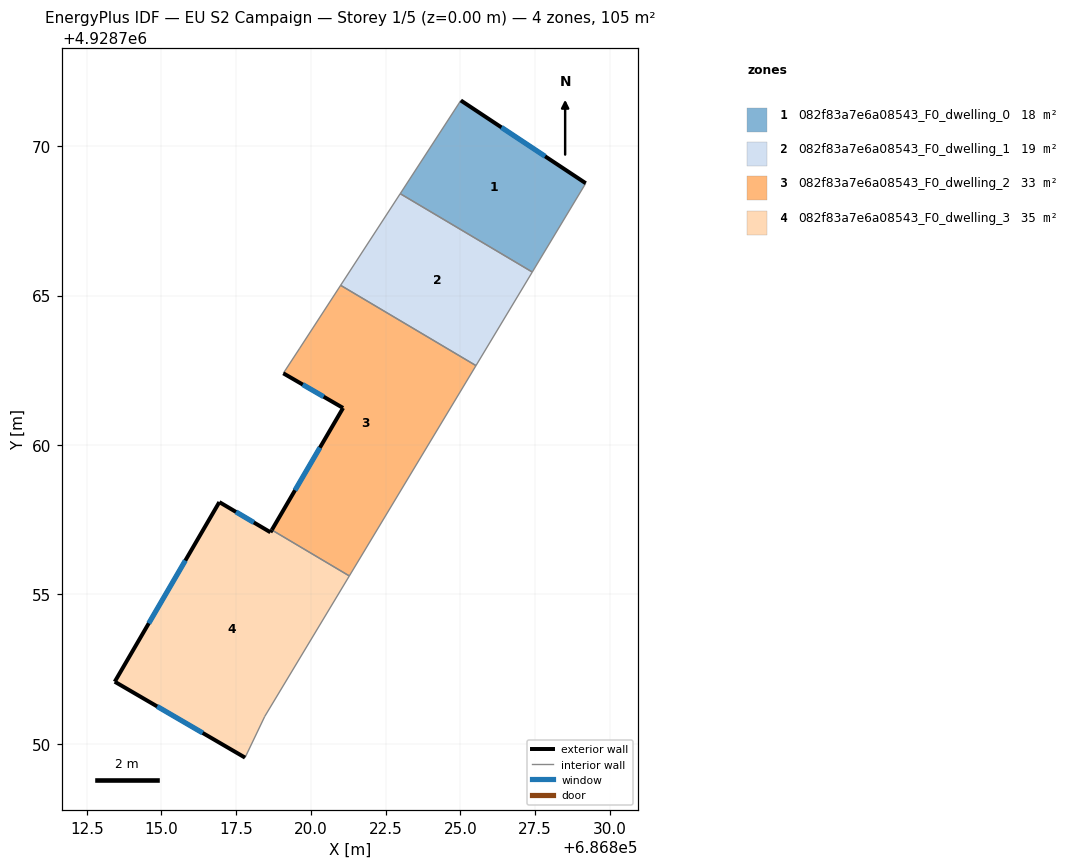
=== STOREY PLAN SPEC (per zone: floor XY polygon, exterior-wall plan segments, windows/doors) ===
zone 1: 082f83a7e6a08543_F0_dwelling_0  (18.2 m²)
  floor: (686827.41, 4928765.79) (686829.20, 4928768.76) (686825.02, 4928771.53) (686822.99, 4928768.41)
  exterior wall: (686825.02, 4928771.53) – (686829.20, 4928768.76)  [5.0 m]
    window: (686826.38, 4928770.63) – (686827.84, 4928769.66)  [1.8 m²]
  interior walls: 3
zone 2: 082f83a7e6a08543_F0_dwelling_1  (19.0 m²)
  floor: (686825.53, 4928762.66) (686827.41, 4928765.79) (686822.99, 4928768.41) (686821.00, 4928765.34)
  interior walls: 4
zone 3: 082f83a7e6a08543_F0_dwelling_2  (33.0 m²)
  floor: (686821.29, 4928755.62) (686825.53, 4928762.66) (686821.00, 4928765.34) (686819.63, 4928763.24) (686819.08, 4928762.40) (686821.08, 4928761.24) (686818.69, 4928757.16)
  exterior wall: (686821.08, 4928761.24) – (686819.08, 4928762.40)  [2.3 m]
    window: (686820.43, 4928761.62) – (686819.73, 4928762.02)  [0.8 m²]
  exterior wall: (686818.69, 4928757.16) – (686821.08, 4928761.24)  [4.7 m]
    window: (686819.47, 4928758.48) – (686820.30, 4928759.91)  [1.7 m²]
  interior walls: 5
zone 4: 082f83a7e6a08543_F0_dwelling_3  (34.7 m²)
  floor: (686818.46, 4928750.92) (686821.29, 4928755.62) (686818.69, 4928757.16) (686818.65, 4928757.08) (686816.94, 4928758.09) (686813.44, 4928752.08) (686817.80, 4928749.54)
  exterior wall: (686817.80, 4928749.54) – (686813.44, 4928752.08)  [5.0 m]
    window: (686816.38, 4928750.37) – (686814.86, 4928751.25)  [1.8 m²]
  exterior wall: (686813.44, 4928752.08) – (686816.94, 4928758.09)  [7.0 m]
    window: (686814.58, 4928754.03) – (686815.80, 4928756.13)  [2.5 m²]
  exterior wall: (686816.94, 4928758.09) – (686818.65, 4928757.08)  [2.0 m]
    window: (686817.50, 4928757.76) – (686818.09, 4928757.41)  [0.7 m²]
  exterior wall: (686818.65, 4928757.08) – (686818.69, 4928757.16)  [0.1 m]
  interior walls: 3

=== DERIVED (storey summary) ===
Building: EU S2 Campaign
Storey: 1 of 5  (floor level z = 0.00 m)
Storey gross floor area: 105.0 m²
Zones on this storey: 4
  - 082f83a7e6a08543_F0_dwelling_0: floor 18.2 m²; exterior wall 5.0 m (15.0 m²); 1 window(s) 1.8 m²; WWR 12.2%
  - 082f83a7e6a08543_F0_dwelling_1: floor 19.0 m²
  - 082f83a7e6a08543_F0_dwelling_2: floor 33.0 m²; exterior wall 7.0 m (21.1 m²); 2 window(s) 2.6 m²; WWR 12.2%
  - 082f83a7e6a08543_F0_dwelling_3: floor 34.7 m²; exterior wall 14.1 m (42.2 m²); 3 window(s) 5.1 m²; WWR 12.1%
Zone adjacency (shared interzone walls):
  - 082f83a7e6a08543_F0_dwelling_0 ↔ 082f83a7e6a08543_F0_dwelling_1
  - 082f83a7e6a08543_F0_dwelling_1 ↔ 082f83a7e6a08543_F0_dwelling_2
  - 082f83a7e6a08543_F0_dwelling_2 ↔ 082f83a7e6a08543_F0_dwelling_3